The GitHub repository Anshu-b/rover-mission-control contains a labelled image folder "data" with 3 categories: carpet, soil, wood. Examples follow, each with its label.

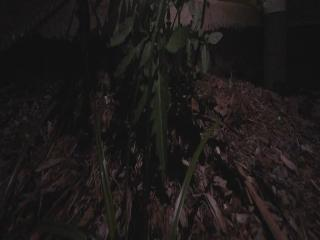
Label: soil

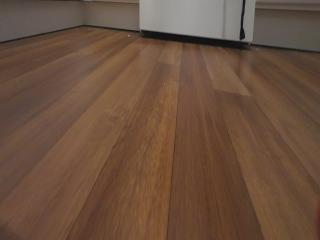
Label: wood

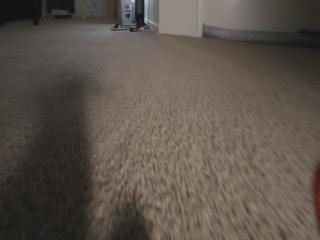
Label: carpet

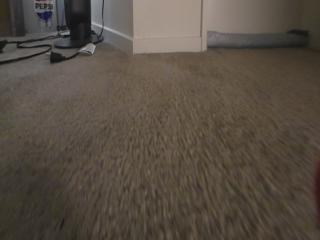
Label: carpet

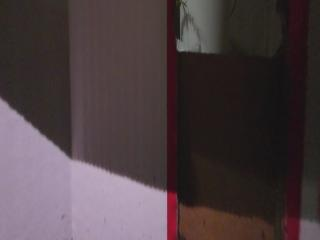
Label: soil

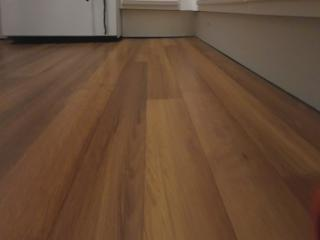
Label: wood
